pico-8 play session: hold → + tap 🅾, after a click and taps of 🅾, ❎, 🅾+❎, 🅾 in the second before t = 0

[t = 1 s] hold → ~1s, tap 🅾 ~2×
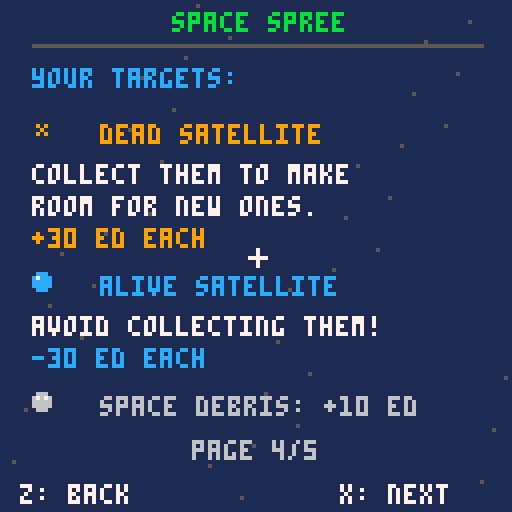
[t = 2 s] hold → ~2s, tap 🅾 ~4×
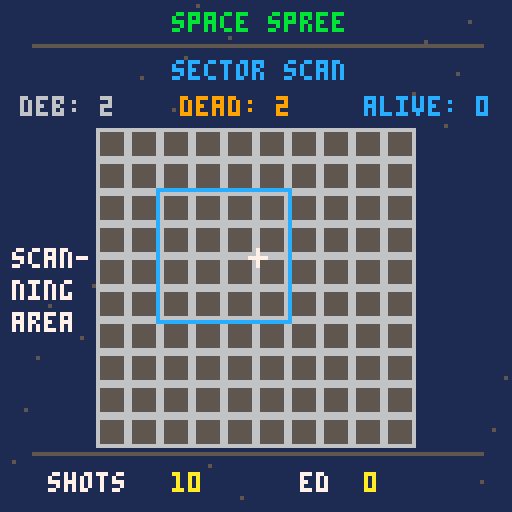
[t = 4 s] hold → ~4s, tap 🅾 ~7×
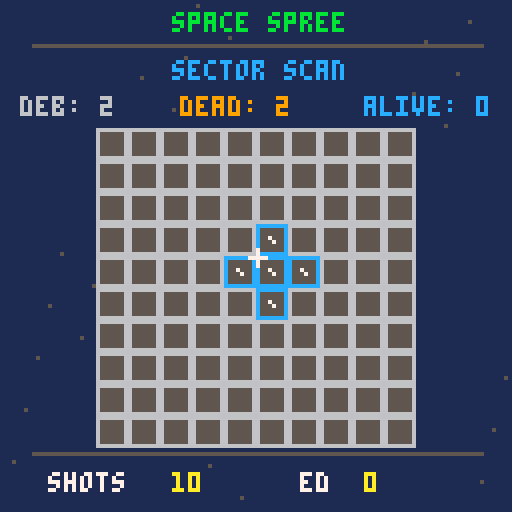

pico-8 cartridge
version 43
__lua__
function _init()
 poke(0x5f2d,1)

 grid_size=10
 tile_size=8
 grid_x=24
 grid_y=32

 turns=10
 score=0

 empty=0
 debris=1
 dead=2
 alive=3

 game_state="intro"
 intro_page=1
 mouse_was_down=false

 init_board()
end

function init_board()
 board={}
 revealed={}

 for x=1,grid_size do
  board[x]={}
  revealed[x]={}

  for y=1,grid_size do
   board[x][y]=empty
   revealed[x][y]=false
  end
 end

 place_tiles(debris,15)
 place_tiles(dead,8)
 place_tiles(alive,5)

 turns=10
 score=0

 debris_found=0
 dead_found=0
 alive_found=0

 game_state="intro"
 intro_page=1
end

function place_tiles(tile_type,amount)
 local placed=0

 while placed<amount do
  local x=flr(rnd(grid_size))+1
  local y=flr(rnd(grid_size))+1

  if board[x][y]==empty then
   board[x][y]=tile_type
   placed+=1
  end
 end
end

function begin_game()
 start_scan()
end

function advance_intro()
 if intro_page<5 then
  intro_page+=1
 else
  begin_game()
 end
end

function go_back_intro()
 if intro_page>1 then
  intro_page-=1
 end
end

function start_scan()
 scan_timer=60
 game_state="scan"
 find_scan_area()
end

function find_scan_area()
 scan_x=flr(rnd(7))+1
 scan_y=flr(rnd(7))+1

 scan_debris=0
 scan_dead=0
 scan_alive=0

 for x=scan_x,scan_x+3 do
  for y=scan_y,scan_y+3 do
   local tile=board[x][y]

   if tile==debris then
    scan_debris+=1
   elseif tile==dead then
    scan_dead+=1
   elseif tile==alive then
    scan_alive+=1
   end
  end
 end
end

function _update()
 local mouse_down=(stat(34)&1)>0
 local clicked=mouse_down and not mouse_was_down

 mouse_was_down=mouse_down

 if game_state=="intro" then
  if btnp(4) or btnp(0) then
   go_back_intro()

  elseif btnp(5) or btnp(1) or clicked then
   advance_intro()
  end

 elseif game_state=="scan" then
  scan_timer-=1

  if scan_timer<=0 then
   game_state="playing"
  end

 elseif game_state=="playing" then
  if clicked then
   handle_mouse_click()
  end

 elseif game_state=="gameover" then
  if btnp(5) then
   init_board()
  end
 end
end

function handle_mouse_click()
 local mx=stat(32)
 local my=stat(33)

 local gx=flr((mx-grid_x)/tile_size)+1
 local gy=flr((my-grid_y)/tile_size)+1

 if gx>=1 and gx<=grid_size and
    gy>=1 and gy<=grid_size then

  if not revealed[gx][gy] then
   reveal_area(gx,gy)
  end
 end
end

function reveal_one(x,y)
 if x<1 or x>grid_size or
    y<1 or y>grid_size then
  return
 end

 if revealed[x][y] then
  return
 end

 revealed[x][y]=true

 local tile=board[x][y]

 if tile==debris then
  score+=10
  debris_found+=1

 elseif tile==dead then
  score+=30
  dead_found+=1

 elseif tile==alive then
  score-=30
  alive_found+=1
 end
end

function reveal_area(x,y)
 reveal_one(x,y)
 reveal_one(x,y-1)
 reveal_one(x,y+1)
 reveal_one(x-1,y)
 reveal_one(x+1,y)

 turns-=1

 if turns<=0 then
  game_state="gameover"
 else
  start_scan()
 end
end

-- hover preview for five tiles.
function draw_hover_preview()
 if game_state~="playing" then
  return
 end

 local mx=stat(32)
 local my=stat(33)

 local gx=flr((mx-grid_x)/tile_size)+1
 local gy=flr((my-grid_y)/tile_size)+1

 if gx<1 or gx>grid_size or
    gy<1 or gy>grid_size then
  return
 end

 if revealed[gx][gy] then
  return
 end

 highlight_tile(gx,gy)
 highlight_tile(gx,gy-1)
 highlight_tile(gx,gy+1)
 highlight_tile(gx-1,gy)
 highlight_tile(gx+1,gy)
end

function highlight_tile(x,y)
 if x<1 or x>grid_size or
    y<1 or y>grid_size then
  return
 end

 if revealed[x][y] then
  return
 end

 local px=grid_x+(x-1)*tile_size
 local py=grid_y+(y-1)*tile_size

 rect(
  px,py,
  px+tile_size-1,
  py+tile_size-1,
  12
 )

 pset(px+3,py+3,7)
 pset(px+4,py+4,7)
end

function _draw()
 cls(1)

 if game_state=="intro" then
  draw_intro()

 elseif game_state=="gameover" then
  draw_gameover()

 else
  draw_stars()
  draw_title()
  draw_radar()
  draw_grid()
  draw_hover_preview()
  draw_stats()

  if game_state=="scan" then
   draw_scan_effect()
  end
 end

 if game_state~="gameover" then
  draw_mouse()
 end
end

function draw_stars()
 for i=1,40 do
  local x=(i*37)%128
  local y=(i*53)%128
  pset(x,y,5)
 end
end

function draw_title()
 print("space spree",43,3,11)
 line(8,11,120,11,5)
end

-- intro screen

function draw_intro()
 draw_stars()
 draw_title()

 if intro_page==1 then
  draw_intro_page1()

 elseif intro_page==2 then
  draw_intro_page2()

 elseif intro_page==3 then
  draw_intro_page3()

 elseif intro_page==4 then
  draw_intro_page4()

 elseif intro_page==5 then
  draw_intro_page5()
 end

 print("page "..intro_page.."/5",48,110,6)

 if intro_page>1 then
  print("z: back",5,121,7)
 end

 if intro_page<5 then
  print("x: next",85,121,7)
 else
  print("x: start",85,121,10)
 end
end

function draw_intro_page1()
 print("welcome to the iasc,",8,19,7)
 print("operator!",8,27,7)

 print("your mission:",8,41,12)
 print("clear as much space",8,51,7)
 print("junk as possible with",8,59,7)
 print("limited cannon shots.",8,67,7)

 print("good luck, operator!",8,85,10)
end

function draw_intro_page2()
 print("how it works:",8,19,12)

 print("each shot collects",8,32,7)
 print("objects from the tile",8,40,7)
 print("you select and its",8,48,7)
 print("4 neighbouring tiles.",8,56,7)

 print("all 5 tiles become",8,72,7)
 print("unselectable after",8,80,7)
 print("your shot.",8,88,7)
end

function draw_intro_page3()
 print("sector scanning:",8,19,12)

 print("before each turn, you",8,32,7)
 print("will briefly scan a",8,40,7)
 print("4x4 area to get info",8,48,7)
 print("about hidden objects.",8,56,7)

 print("remember what you see",8,72,7)
 print("and choose your actions",8,80,7)
 print("wisely!",8,88,10)
end

function draw_intro_page4()
 print("your targets:",8,17,12)

 draw_dead_icon(9,31)
 print("dead satellite",25,31,9)
 print("collect them to make",8,41,7)
 print("room for new ones.",8,49,7)
 print("+30 ed each",8,57,9)

 draw_alive_icon(9,69)
 print("alive satellite",25,69,12)
 print("avoid collecting them!",8,79,7)
 print("-30 ed each",8,87,12)

 draw_debris_icon(9,99)
 print("space debris: +10 ed",25,99,6)
end

function draw_intro_page5()
 print("example board, with scanner",8,19,10)
 print("highlighting hidden objects",8,27,10)

 -- . empty  d debris  x dead  a alive
 local ex={
  ".......",
  ".d.x...",
  "...d..d",
  "..a....",
  "..d.x..",
  ".a.....",
  "..d...x"
 }

 local ox=36
 local oy=37
 local sx,sy=2,2
 local cd,cx,ca=0,0,0

 for y=1,7 do
  for x=1,7 do
   local px=ox+(x-1)*tile_size
   local py=oy+(y-1)*tile_size
   local inside=x>=sx and x<=sx+3
    and y>=sy and y<=sy+3

   if inside then
    local ch=sub(ex[y],x,x)
    local tile=empty

    if ch=="d" then
     tile=debris
     cd+=1
    elseif ch=="x" then
     tile=dead
     cx+=1
    elseif ch=="a" then
     tile=alive
     ca+=1
    end

    draw_tile(px,py,tile)
   else
    rectfill(px,py,px+tile_size-1,py+tile_size-1,5)
    rect(px,py,px+tile_size-1,py+tile_size-1,6)
   end
  end
 end

 local x1=ox+(sx-1)*tile_size
 local y1=oy+(sy-1)*tile_size
 local c=7
 if flr(t()*4)%2==0 then
  c=12
 end
 rect(x1-1,y1-1,x1+tile_size*4,y1+tile_size*4,c)

 print("deb: "..cd,5,98,6)
 print("dead: "..cx,45,98,9)
 print("alive: "..ca,91,98,12)
end

function draw_dead_icon(x,y)
 pset(x,y,9)
 pset(x+2,y,9)
 pset(x+1,y+1,9)
 pset(x,y+2,9)
 pset(x+2,y+2,9)
end

function draw_alive_icon(x,y)
 circfill(x+1,y+1,2,12)
 pset(x,y,7)
end

function draw_debris_icon(x,y)
 circfill(x+1,y+1,2,6)
 pset(x,y,7)
 pset(x+2,y,7)
end

-- radar

function draw_radar()
 print("sector scan",43,15,12)

 print("deb: "..scan_debris,5,24,6)
 print("dead: "..scan_dead,45,24,9)
 print("alive: "..scan_alive,91,24,12)
end

-- grid

function draw_grid()
 for x=1,grid_size do
  for y=1,grid_size do

   local px=grid_x+(x-1)*tile_size
   local py=grid_y+(y-1)*tile_size

   if revealed[x][y] then
    draw_tile(px,py,board[x][y])
   else
    rectfill(
     px,py,
     px+tile_size-1,
     py+tile_size-1,
     5
    )

    rect(
     px,py,
     px+tile_size-1,
     py+tile_size-1,
     6
    )
   end
  end
 end
end

function draw_tile(px,py,tile)
 rectfill(
  px,py,
  px+tile_size-1,
  py+tile_size-1,
  1
 )

 if tile==debris then
  circfill(px+4,py+4,2,6)
  pset(px+3,py+3,7)

 elseif tile==dead then
  pset(px+3,py+3,9)
  pset(px+5,py+3,9)
  pset(px+4,py+4,9)
  pset(px+3,py+5,9)
  pset(px+5,py+5,9)

 elseif tile==alive then
  circfill(px+4,py+4,2,12)
  pset(px+3,py+3,7)
 end

 rect(
  px,py,
  px+tile_size-1,
  py+tile_size-1,
  6
 )
end

-- scanner effect

function draw_scan_effect()
 local x1=grid_x+(scan_x-1)*tile_size
 local y1=grid_y+(scan_y-1)*tile_size
 local x2=x1+tile_size*4-1
 local y2=y1+tile_size*4-1

 local c=7

 if (flr(scan_timer/8)%2)==0 then
  c=12
 end

 rect(x1-1,y1-1,x2+1,y2+1,c)

 print("scan-",3,62,7)
 print("ning",3,70,7)
 print("area",3,78,7)
end

-- stats

function draw_stats()
 line(8,113,120,113,5)

 print("shots",12,118,7)
 print(turns,43,118,10)

 print("ed",75,118,7)
 print(score,91,118,10)
end

function draw_mouse()
 local mx=stat(32)
 local my=stat(33)

 line(mx-2,my,mx+2,my,7)
 line(mx,my-2,mx,my+2,7)
end

-- game over

function cprint(str,y,c)
 print(str,65-#str*2,y,c)
end

function draw_gameover()
 draw_title()

 cprint("mission complete",25,10)
 cprint("final funds:",40,7)
 cprint(score.." ed",49,10)

 cprint("space debris: "..debris_found,65,6)
 cprint("dead sats: "..dead_found,75,9)
 cprint("alive sats: "..alive_found,85,12)

 cprint("press x to restart",105,7)
end
__gfx__
00000000000000000000000000000000000000000000000000000000000000000000000000000000000000000000000000000000000000000000000000000000
00000000066066000000000000000000000000000000000000000000000000000000000000000000000000000000000000000000000000000000000000000000
00700700002620000000000000000000000000000000000000000000000000000000000000000000000000000000000000000000000000000000000000000000
00077000006360000000000000000000000000000000000000000000000000000000000000000000000000000000000000000000000000000000000000000000
00077000006060000000000000000000000000000000000000000000000000000000000000000000000000000000000000000000000000000000000000000000
00700700060006000000000000000000000000000000000000000000000000000000000000000000000000000000000000000000000000000000000000000000
